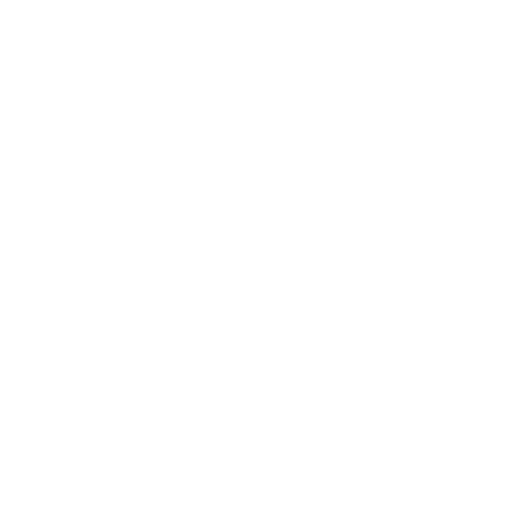
t = 0.00 s
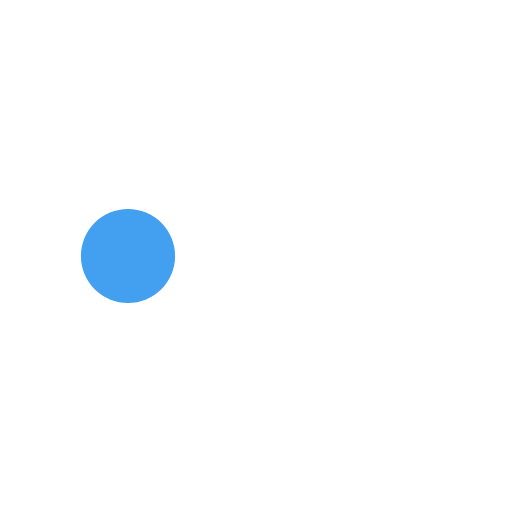
t = 0.30 s
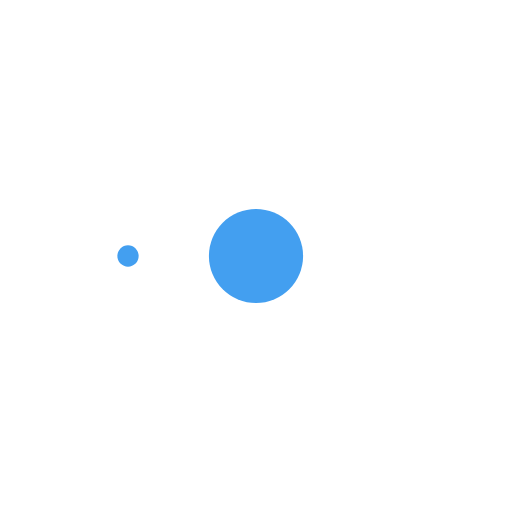
t = 0.60 s
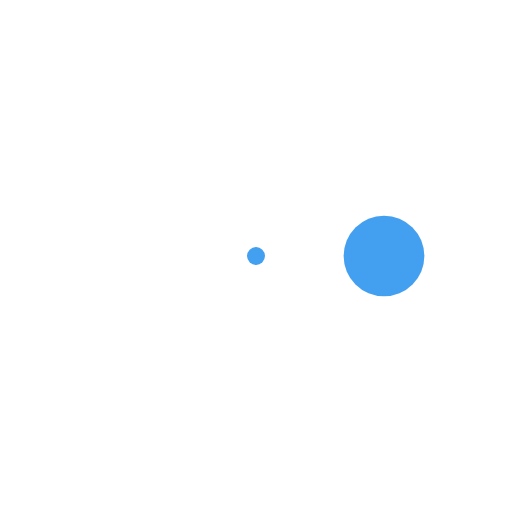
t = 0.93 s
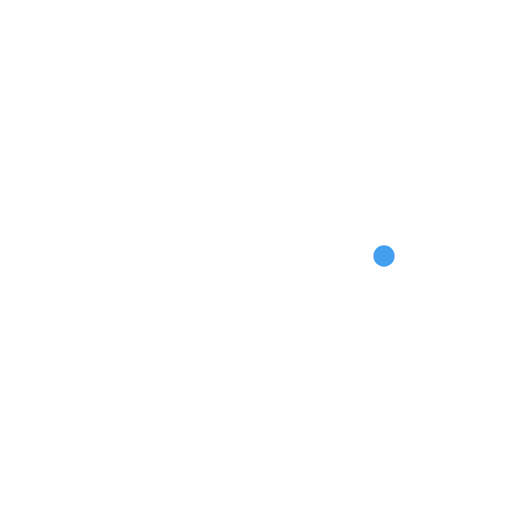
t = 1.20 s
t = 1.50 s: frame unchanged from t = 0.30 s, image omitted

The animated SVG that drew these frames (rendered in a browser with its animation timeline set to each time). Animation: 3 SMIL elements (animate=3); one cycle of 1.80 s, repeats indefinitely.

<svg xmlns="http://www.w3.org/2000/svg" viewBox="0 0 32 32" width="64" height="64" fill="#439ff0">
  <circle transform="translate(8 0)" cx="0" cy="16" r="0"> 
    <animate attributeName="r" values="0; 4; 0; 0" dur="1.2s" repeatCount="indefinite" begin="0"
      keytimes="0;0.2;0.7;1" keySplines="0.2 0.2 0.4 0.8;0.2 0.6 0.4 0.8;0.2 0.6 0.4 0.8" calcMode="spline" />
  </circle>
  <circle transform="translate(16 0)" cx="0" cy="16" r="0"> 
    <animate attributeName="r" values="0; 4; 0; 0" dur="1.2s" repeatCount="indefinite" begin="0.3"
      keytimes="0;0.2;0.7;1" keySplines="0.2 0.2 0.4 0.8;0.2 0.6 0.4 0.8;0.2 0.6 0.4 0.8" calcMode="spline" />
  </circle>
  <circle transform="translate(24 0)" cx="0" cy="16" r="0"> 
    <animate attributeName="r" values="0; 4; 0; 0" dur="1.2s" repeatCount="indefinite" begin="0.6"
      keytimes="0;0.2;0.7;1" keySplines="0.2 0.2 0.4 0.8;0.2 0.6 0.4 0.8;0.2 0.6 0.4 0.8" calcMode="spline" />
  </circle>
</svg>
